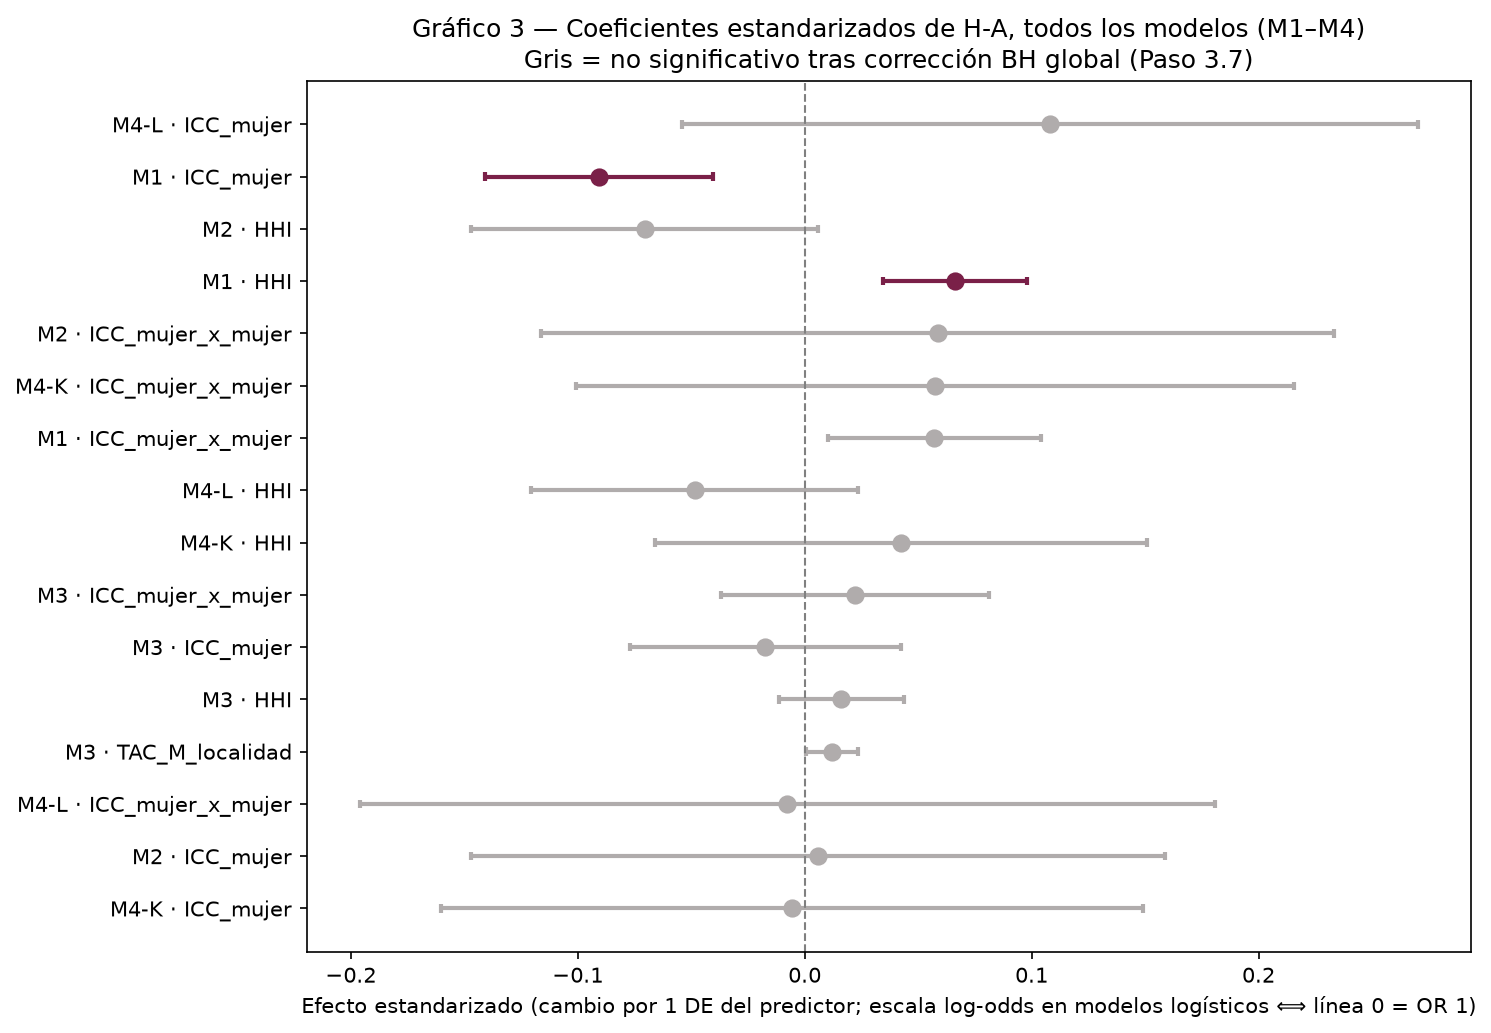

Data behind this chart, as committed beside it:
modelo, dependiente, predictor, coef, sd_x, effect_std, ci_low_std, ci_high_std, significativo_bh_global, p_ajustado_bh_global
M4-K, afronto_K, ICC_mujer, -0.01636, 0.3422, -0.005598, -0.1602, 0.149, False, 0.9434
M2, afronto_M, ICC_mujer, 0.01715, 0.3422, 0.005868, -0.1472, 0.1589, False, 0.9434
M4-L, afronto_L, ICC_mujer_x_mujer, -0.02409, 0.3204, -0.007717, -0.1962, 0.1808, False, 0.9434
M3, ICG_B, TAC_M_localidad, 0.2453, 0.04931, 0.0121, 0.0007777, 0.02342, False, 0.1448
M3, ICG_B, HHI, 0.06494, 0.2481, 0.01611, -0.01133, 0.04354, False, 0.4996
M3, ICG_B, ICC_mujer, -0.05069, 0.3423, -0.01735, -0.07716, 0.04246, False, 0.7011
M3, ICG_B, ICC_mujer_x_mujer, 0.06895, 0.3204, 0.02209, -0.03698, 0.08116, False, 0.6817
M4-K, afronto_K, HHI, 0.1715, 0.2479, 0.04251, -0.06583, 0.1509, False, 0.6817
M4-L, afronto_L, HHI, -0.1955, 0.2479, -0.04847, -0.1206, 0.02363, False, 0.4387
M1, IPSJ_C, ICC_mujer_x_mujer, 0.1777, 0.3212, 0.05706, 0.0101, 0.104, False, 0.09194
M4-K, afronto_K, ICC_mujer_x_mujer, 0.179, 0.3204, 0.05734, -0.1008, 0.2155, False, 0.6817
M2, afronto_M, ICC_mujer_x_mujer, 0.1828, 0.3204, 0.05858, -0.1162, 0.2334, False, 0.6817
M1, IPSJ_C, HHI, 0.2658, 0.2491, 0.06621, 0.0345, 0.09792, True, 0.0006835
M2, afronto_M, HHI, -0.2843, 0.2479, -0.07049, -0.147, 0.00604, False, 0.2273
M1, IPSJ_C, ICC_mujer, -0.2637, 0.3434, -0.09057, -0.1408, -0.04037, True, 0.003245
M4-L, afronto_L, ICC_mujer, 0.3157, 0.3422, 0.108, -0.05424, 0.2703, False, 0.4387
